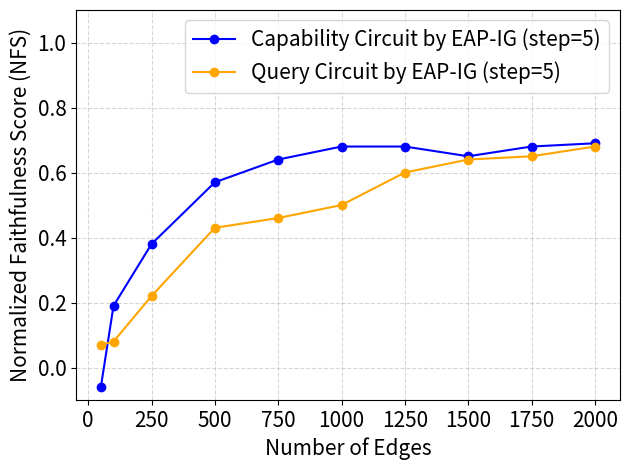

This chart was generated by the following Python code: (Note: this script raises an exception after producing the figure.)

import matplotlib.pyplot as plt
import numpy as np


topns = [50, 100, 250, 500, 750, 1000, 1250, 1500, 1750, 2000]
models = "GPT-2 Small (80M)"

### capability circuit
# capability_eap = [0, 0, 0, 0.52, 0.52, 0.63, 0.61, 0.63, 0.67, 0.64]
capability_eapig_5 = [-0.06, 0.19, 0.38, 0.57, 0.64, 0.68, 0.68, 0.65, 0.68, 0.69]
# capability_eapig_20 = [-0.06, 0.20, 0.44, 0.48, 0.68, 0.67, 0.63, 0.62, 0.74, 0.65]

# plt.plot(topns, capability_eap, label='EAP', color='blue', linestyle='--', marker='o')
plt.plot(topns, capability_eapig_5, label='Capability Circuit by EAP-IG (step=5)', color='blue', linestyle='-', marker='o')
# plt.plot(topns, capability_eapig_20, label='EAP-IG (step=20)', color='blue', linestyle='--', marker='o')

### query circuit
# query_eap = [0.03, 0.08, 0.22, 0.43, 0.53, 0.60, 0.62, 0.65, 0.66, 0.71]
query_eapig_5 = [0.07, 0.08, 0.22, 0.43, 0.46, 0.50, 0.60, 0.64, 0.65, 0.68]
# query_eapig_20 = [0.08, 0.10, 0.26, 0.45, 0.44, 0.54, 0.58, 0.64, 0.64, 0.65]

# plt.plot(topns, query_eap, label='EAP', color='orange', linestyle='--', marker='o')
plt.plot(topns, query_eapig_5, label='Query Circuit by EAP-IG (step=5)', color='orange', linestyle='-', marker='o')
# plt.plot(topns, query_eapig_20, label='EAP-IG (step=20)', color='orange', linestyle='--', marker='o')

plt.xlabel('Number of Edges', fontsize=15)
plt.ylabel('Normalized Faithfulness Score (NFS)', fontsize=15)
plt.xticks(fontsize=15)
plt.yticks(fontsize=15)
plt.ylim(-0.1, 1.1)
plt.legend(fontsize=15)
plt.grid(True, which='both', linestyle='--', alpha=0.5)
plt.tight_layout()
plt.savefig('figures/query_circuit_vs_task_circuit_performance.pdf', bbox_inches='tight')
